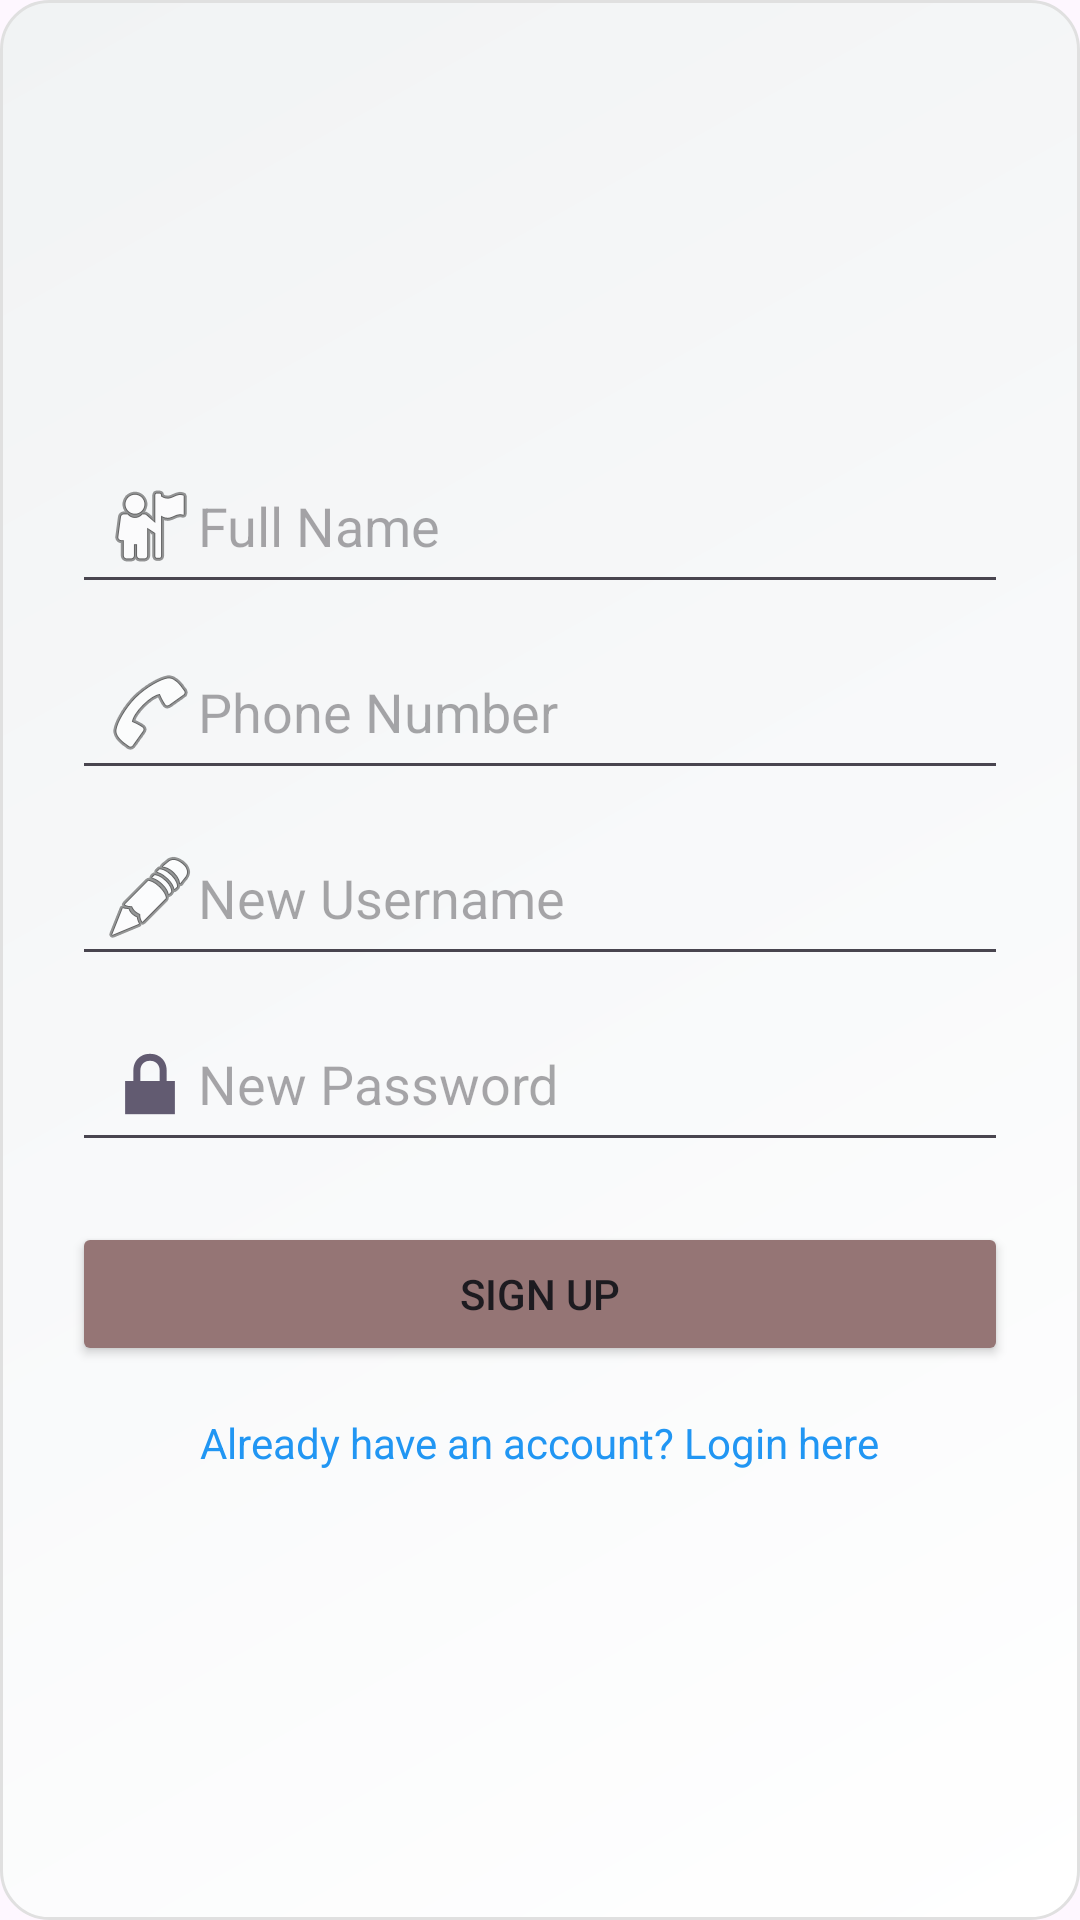

Here is an Android app screen rendered from its layout file. Give the layout XML and the strings, colors and styles it references.
<!-- AndroidManifest.xml: application theme Theme.Fitness -->
<!-- res/layout/activity_sign_up.xml -->
<?xml version="1.0" encoding="utf-8"?>
<LinearLayout xmlns:android="http://schemas.android.com/apk/res/android"
    android:layout_width="match_parent"
    android:layout_height="match_parent"
    android:background="@drawable/login"
    android:gravity="center"
    android:orientation="vertical"
    android:padding="24dp">

    <EditText
        android:id="@+id/etFullName"
        android:layout_width="match_parent"
        android:layout_height="wrap_content"
        android:drawableLeft="@android:drawable/ic_menu_myplaces"
        android:hint="Full Name"
        android:inputType="textPersonName"
        android:padding="10dp" />

    <EditText
        android:id="@+id/etPhoneNumber"
        android:layout_width="match_parent"
        android:layout_height="wrap_content"
        android:layout_marginTop="10dp"
        android:drawableLeft="@android:drawable/ic_menu_call"
        android:hint="Phone Number"
        android:inputType="phone"
        android:padding="10dp" />

    <EditText
        android:id="@+id/etNewUsername"
        android:layout_width="match_parent"
        android:layout_height="wrap_content"
        android:layout_marginTop="10dp"
        android:drawableLeft="@android:drawable/ic_menu_edit"
        android:hint="New Username"
        android:padding="10dp" />

    <EditText
        android:id="@+id/etNewPassword"
        android:layout_width="match_parent"
        android:layout_height="wrap_content"
        android:layout_marginTop="10dp"
        android:drawableLeft="@android:drawable/ic_lock_lock"
        android:hint="New Password"
        android:inputType="textPassword"
        android:padding="10dp" />

    <Button
        android:id="@+id/btnSignUp"
        android:layout_width="match_parent"
        android:layout_height="wrap_content"
        android:layout_marginTop="20dp"
        android:backgroundTint="#957575"
        android:text="Sign Up" />

    <TextView
        android:id="@+id/tvGoToLogin"
        android:layout_width="wrap_content"
        android:layout_height="wrap_content"
        android:layout_marginTop="16dp"
        android:text="Already have an account? Login here"
        android:textColor="#2196F3" />
</LinearLayout>
<!-- resources referenced by this layout -->
<resources>
  <!-- drawable login (drawable) -->
  <?xml version="1.0" encoding="utf-8"?>
  <shape xmlns:android="http://schemas.android.com/apk/res/android"
      android:shape="rectangle">
  
      
      <gradient
          android:angle="135"
          android:startColor="#FFFFFF"
          android:centerColor="#F8F9FA"
          android:endColor="#F1F3F4"
          android:type="linear" />
  
      
      <corners android:radius="16dp" />
  
      
      <stroke
          android:width="1dp"
          android:color="#E0E0E0" />
  
  </shape>
  <style name="Theme.Fitness" parent="Base.Theme.Fitness" />
  <style name="Base.Theme.Fitness" parent="Theme.Material3.DayNight.NoActionBar">
          
          
      </style>
</resources>
